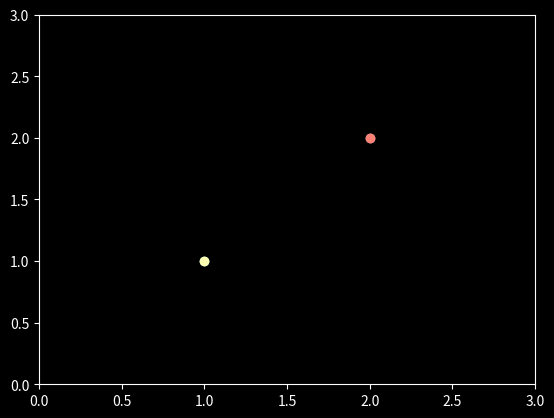

Here is the Python script that generated this plot:
import numpy as np
import matplotlib.pyplot as plt
from matplotlib import style
style.use("dark_background")


class mySVC:
	def __init__(self):
		print("Hello")

	def fit(self, data):
		pass
	def predict(self, data):
		pass



#######################TEST PRINT GRAPH
newsvm = mySVC()
data = np.array([[1,1],[2,2]])
fig = plt.subplot()
fig.set_xlim(0,3)
fig.set_ylim(0,3)
for i in data:
	for j in data[i-1]:
		fig.scatter(j[0],j[1])

plt.show()

